Run: headless pygame with SDL's dummy video driver; simulated clock (each Clock.tick advances the game by its frame time, no real sleeping); random seed 0; keys injected as events and as key.get_pressed() state; no mouse input.
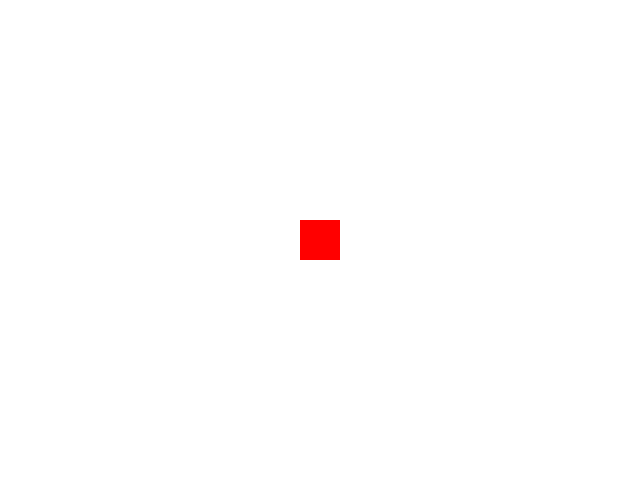
Frame 1 of 4 · flips 1–60 · no input
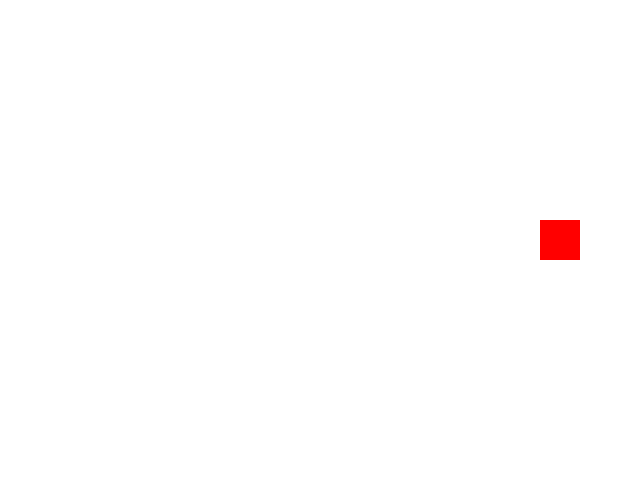
Frame 2 of 4 · flips 61–180 · tapped SPACE, RETURN · held RIGHT (→), D
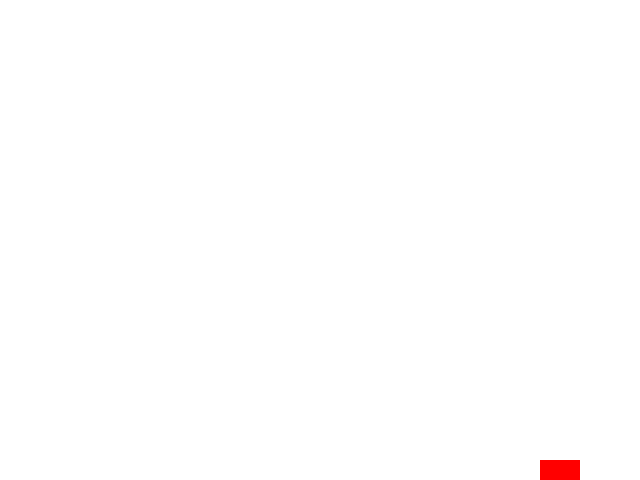
Frame 3 of 4 · flips 181–300 · held DOWN (↓), S
Frame 4 of 4 · flips 301–420 · held LEFT (←), A, UP (↑), W · screen same as frame 1, image omitted

The pygame program that drew these frames:

import pygame

class Ruut:
    def __init__(self):
        self.x =320
        self.y= 240
        
    def draw(self):
        pygame.draw.rect(aken,[255,0,0],[ self.x-20, self.y-20, 40, 40],0)
        
    def tp(self):
        if self.x <0:
            self.x = 640
        if self.x >640:
            self.x = 0
        if self.y <0:
            self.y = 240
        if self.y >240:
            self.y = 0

    def update(self,vx,vy):
        self.x += vx
        self.y += vy

pygame.init()

aken = pygame.display.set_mode([640,480])

tüüp = Ruut()
VX=0
VY=0
XL=2

töötab=True

while töötab:
    for e in pygame.event.get():
        if e.type == pygame.QUIT:
            töötab = False
        elif e.type == pygame.KEYDOWN:
            if e.key == pygame.K_UP:
                VY += -XL 
            if e.key == pygame.K_DOWN:
                VY += XL
            if e.key == pygame.K_LEFT:
                VX += -XL
            if e.key == pygame.K_RIGHT:
                VX += XL
        elif e.type == pygame.KEYUP:
            if e.key == pygame.K_UP:
                VY -= -XL 
            if e.key == pygame.K_DOWN:
                VY -= XL
            if e.key == pygame.K_LEFT:
                VX -= -XL
            if e.key == pygame.K_RIGHT:
                VX -= XL
        
    tüüp.update(VX,VY)
    aken.fill([255,255,255])
    tüüp.draw()
    pygame.display.flip()
    pygame.time.delay(17)

pygame.quit()
